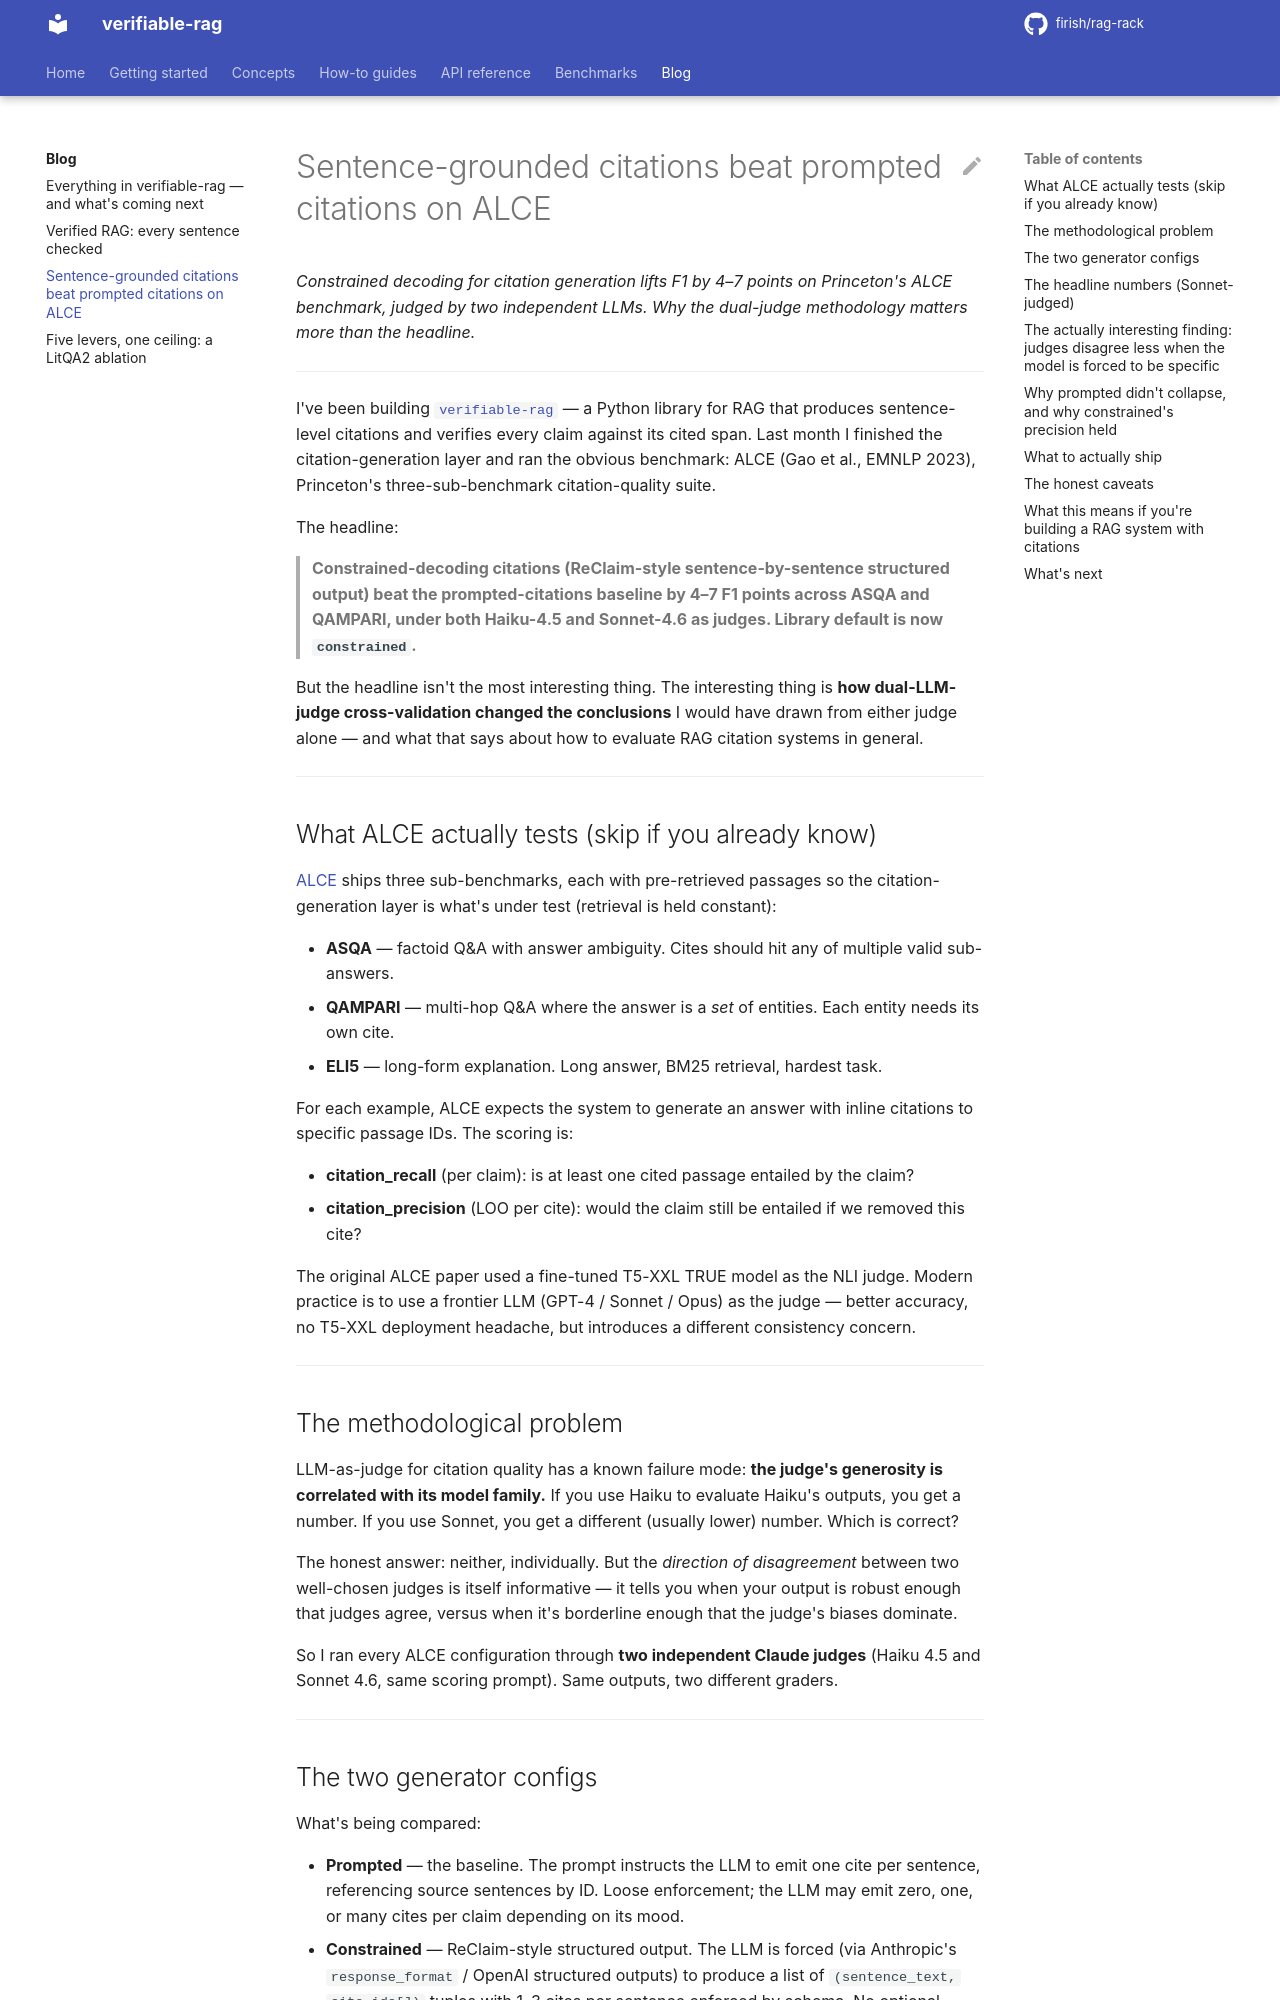

repository: firish/rag-rack · page: blog/02_constrained_citations/index.html · generator: mkdocs

# Sentence-grounded citations beat prompted citations on ALCE

*Constrained decoding for citation generation lifts F1 by 4–7 points on Princeton's ALCE benchmark, judged by two independent LLMs. Why the dual-judge methodology matters more than the headline.*

---

I've been building [`verifiable-rag`](https://github.com/firish/rag-rack) — a Python library for RAG that produces sentence-level citations and verifies every claim against its cited span. Last month I finished the citation-generation layer and ran the obvious benchmark: ALCE (Gao et al., EMNLP 2023), Princeton's three-sub-benchmark citation-quality suite.

The headline:

> **Constrained-decoding citations (ReClaim-style sentence-by-sentence structured output) beat the prompted-citations baseline by 4–7 F1 points across ASQA and QAMPARI, under both Haiku-4.5 and Sonnet-4.6 as judges. Library default is now `constrained`.**

But the headline isn't the most interesting thing. The interesting thing is **how dual-LLM-judge cross-validation changed the conclusions** I would have drawn from either judge alone — and what that says about how to evaluate RAG citation systems in general.

---

## What ALCE actually tests (skip if you already know)

[ALCE](https://github.com/princeton-nlp/ALCE) ships three sub-benchmarks, each with pre-retrieved passages so the citation-generation layer is what's under test (retrieval is held constant):

- **ASQA** — factoid Q&A with answer ambiguity. Cites should hit any of multiple valid sub-answers.
- **QAMPARI** — multi-hop Q&A where the answer is a *set* of entities. Each entity needs its own cite.
- **ELI5** — long-form explanation. Long answer, BM25 retrieval, hardest task.

For each example, ALCE expects the system to generate an answer with inline citations to specific passage IDs. The scoring is:

- **citation_recall** (per claim): is at least one cited passage entailed by the claim?
- **citation_precision** (LOO per cite): would the claim still be entailed if we removed this cite?

The original ALCE paper used a fine-tuned T5-XXL TRUE model as the NLI judge. Modern practice is to use a frontier LLM (GPT-4 / Sonnet / Opus) as the judge — better accuracy, no T5-XXL deployment headache, but introduces a different consistency concern.

---

## The methodological problem

LLM-as-judge for citation quality has a known failure mode: **the judge's generosity is correlated with its model family.** If you use Haiku to evaluate Haiku's outputs, you get a number. If you use Sonnet, you get a different (usually lower) number. Which is correct?

The honest answer: neither, individually. But the *direction of disagreement* between two well-chosen judges is itself informative — it tells you when your output is robust enough that judges agree, versus when it's borderline enough that the judge's biases dominate.

So I ran every ALCE configuration through **two independent Claude judges** (Haiku 4.5 and Sonnet 4.6, same scoring prompt). Same outputs, two different graders.

---

## The two generator configs

What's being compared:

- **Prompted** — the baseline. The prompt instructs the LLM to emit one cite per sentence, referencing source sentences by ID. Loose enforcement; the LLM may emit zero, one, or many cites per claim depending on its mood.
- **Constrained** — ReClaim-style structured output. The LLM is forced (via Anthropic's `response_format` / OpenAI structured outputs) to produce a list of `(sentence_text, cite_ids[])` tuples with 1–3 cites per sentence enforced by schema. No optional cites; no free-form fallback.

Both run on Claude Haiku 4.5 as the generator. Same retriever (Cohere rerank-v3 over the pre-baked candidate passages → top-5). The only thing changing is the decoding strategy.

---
